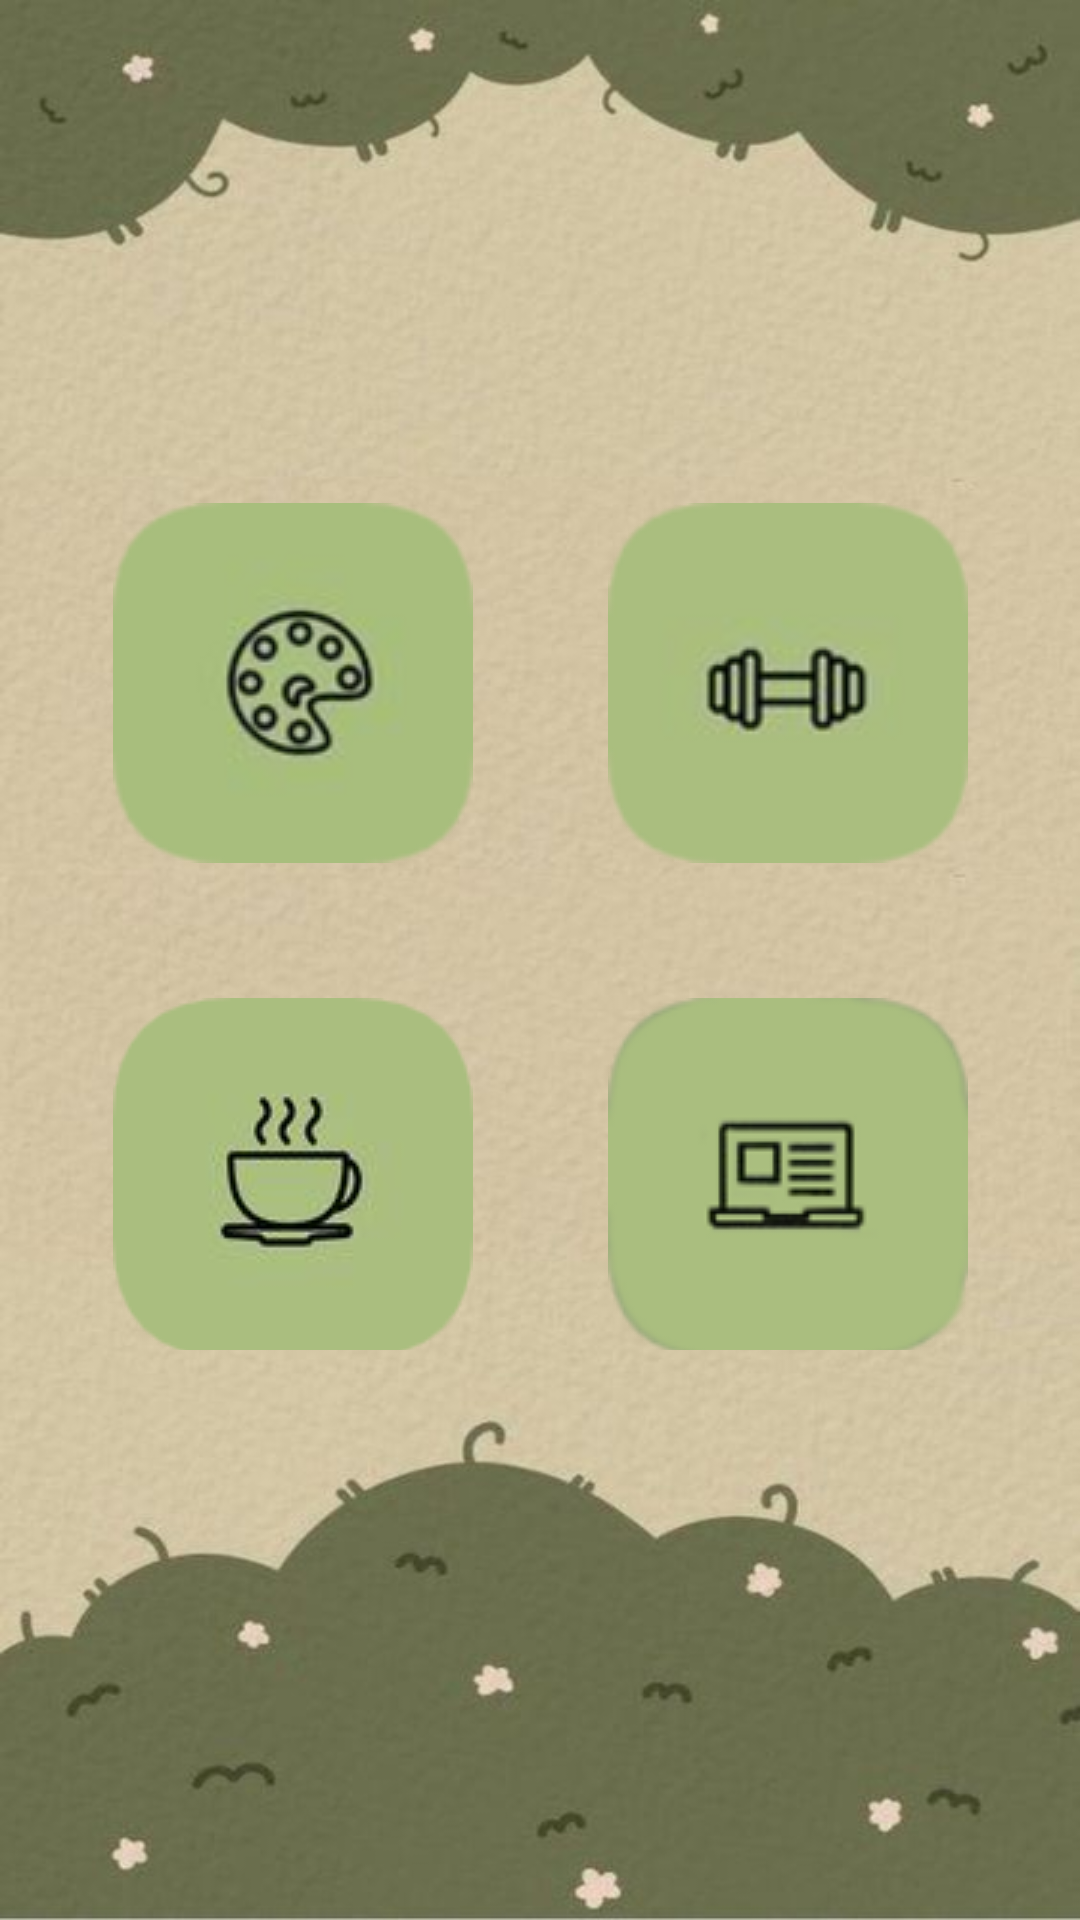

Write the Android layout XML for this screen, with the resource values it uses.
<!-- AndroidManifest.xml: application theme Theme.MyApplicationr -->
<!-- res/layout/fragment_slideshow.xml -->
<?xml version="1.0" encoding="utf-8"?>
<LinearLayout xmlns:android="http://schemas.android.com/apk/res/android"
    xmlns:app="http://schemas.android.com/apk/res-auto"
    xmlns:tools="http://schemas.android.com/tools"
    android:layout_width="match_parent"
    android:layout_height="match_parent"
    android:orientation="vertical"
    android:background="@drawable/back"
    android:gravity="center"
    android:padding="12dp"
    tools:context=".ui.slideshow.SlideshowFragment">

    <LinearLayout
        android:layout_width="match_parent"
        android:layout_height="wrap_content"
        android:gravity="center">

        <ImageButton
            android:id="@+id/hobby"
            android:layout_width="125dp"
            android:layout_height="125dp"
            android:layout_gravity="center"
            android:layout_marginLeft="20dp"
            android:layout_marginRight="20dp"
            android:backgroundTint="#00000000"
            app:srcCompat="@drawable/hobby" />

        <ImageButton
            android:id="@+id/sport"
            android:layout_width="125dp"
            android:layout_height="125dp"
            android:layout_marginLeft="20dp"
            android:layout_marginRight="20dp"
            app:srcCompat="@drawable/sport"
            android:backgroundTint="#00000000" />
    </LinearLayout>

    <LinearLayout
        android:layout_width="match_parent"
        android:layout_height="wrap_content"
        android:gravity="center">

        <TextView
            android:id="@+id/hb"
            android:layout_width="125dp"
            android:layout_height="25dp"
            android:layout_marginLeft="20dp"
            android:layout_marginRight="20dp" />

        <TextView
            android:id="@+id/sp"
            android:layout_marginLeft="20dp"
            android:layout_marginRight="20dp"
            android:layout_width="125dp"
            android:layout_height="25dp"/>
    </LinearLayout>

    <LinearLayout
        android:layout_width="match_parent"
        android:layout_height="wrap_content"
        android:gravity="center">

        <ImageButton
            android:layout_marginTop="10dp"
            android:id="@+id/personal"
            android:layout_width="125dp"
            android:layout_height="125dp"
            android:layout_marginLeft="20dp"
            android:layout_marginRight="20dp"
            app:srcCompat="@drawable/personal"
            android:backgroundTint="#00000000" />

        <ImageButton
            android:id="@+id/lesson"
            android:layout_width="125dp"
            android:layout_height="125dp"
            android:layout_gravity="center"
            android:layout_marginTop="10dp"
            android:layout_marginLeft="20dp"
            android:layout_marginRight="20dp"
            android:backgroundTint="#00000000"
            app:srcCompat="@drawable/lesson" />
    </LinearLayout>

    <LinearLayout
        android:layout_width="match_parent"
        android:layout_height="wrap_content"
        android:gravity="center">
        <TextView
            android:id="@+id/pr"
            android:layout_marginLeft="20dp"
            android:layout_marginRight="20dp"
            android:layout_width="125dp"
            android:layout_height="25dp"/>
        <TextView
            android:id="@+id/ls"
            android:layout_marginLeft="20dp"
            android:layout_marginRight="20dp"
            android:layout_width="125dp"
            android:layout_height="25dp"/>
    </LinearLayout>
</LinearLayout>
<!-- resources referenced by this layout -->
<resources>
  <!-- drawable back: jpg bitmap (drawable, 42318 bytes) -->
  <!-- drawable hobby: png bitmap (drawable, 12003 bytes) -->
  <!-- drawable lesson: png bitmap (drawable, 8031 bytes) -->
  <!-- drawable personal: png bitmap (drawable, 9702 bytes) -->
  <!-- drawable sport: png bitmap (drawable, 8476 bytes) -->
  <style name="Theme.MyApplicationr" parent="Theme.MaterialComponents.DayNight.DarkActionBar">
          
          <item name="colorPrimary">@color/purple_500</item>
          <item name="colorPrimaryVariant">@color/purple_700</item>
          <item name="colorOnPrimary">@color/white</item>
          
          <item name="colorSecondary">@color/teal_200</item>
          <item name="colorSecondaryVariant">@color/teal_700</item>
          <item name="colorOnSecondary">@color/black</item>
          
          <item name="android:statusBarColor">?attr/colorPrimaryVariant</item>
          
      </style>
  <color name="purple_500">#FF6200EE</color>
  <color name="purple_700">#FF3700B3</color>
  <color name="white">#FFFFFFFF</color>
  <color name="teal_200">#FF03DAC5</color>
  <color name="teal_700">#FF018786</color>
  <color name="black">#FF000000</color>
</resources>
